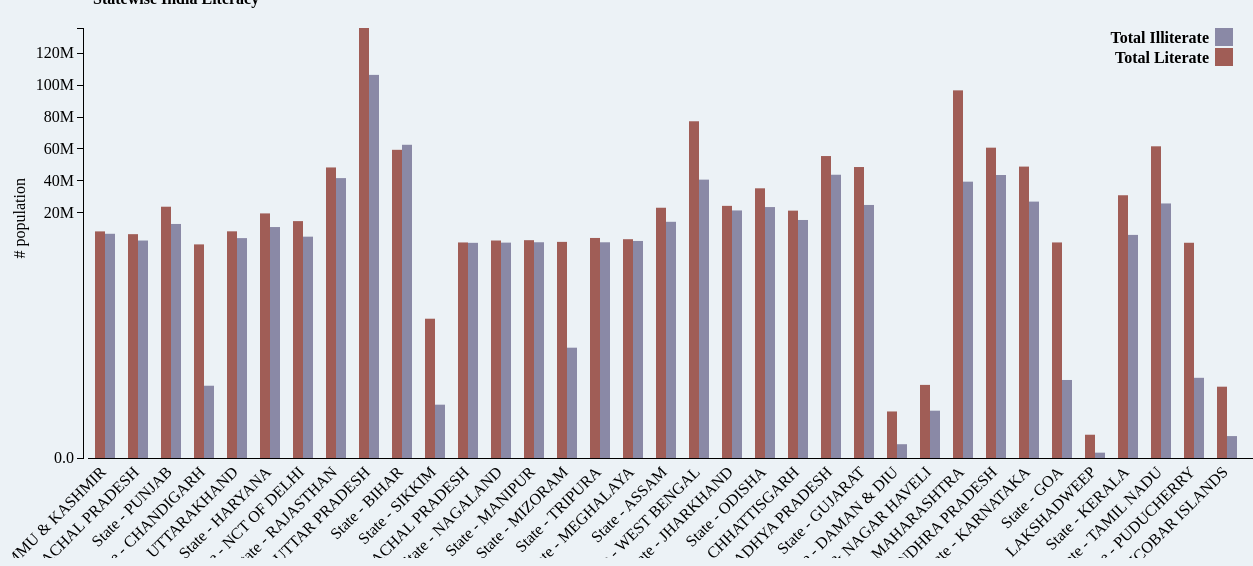
D3 v3 page, settled after 480 driven frames (8 s of simulated time); the page loaded 1 data file(s).


// ── js/statewise-literacy.js
(function() {
  d3.json("./includes/statewise-literacy-resource.json", function(err, data) {
    if (err) {
      console.log("Error: " + err);
      return;
    }

    dataViz(data);
  });

  function dataViz(inputData) {

    var margin = {
      top: 20,
      right: 0,
      bottom: 100,
      left: 80
    },
    width = 1270 - margin.left - margin.right,
      height = 550 - margin.top - margin.bottom;

    var n = 3; // number of layers
    var headers = d3.keys(inputData[0]).filter(function(key) {
      return key !== "areaName";
    });
    var layers = d3.layout.stack()(headers.map(function(genderLiteracy) {

      return inputData.map(function(d) {

        return {
          x: d.areaName,
          y: +d[genderLiteracy]
        };

      });
    }));

    var yGroupMax = d3.max(layers, function(layer) {
      return d3.max(layer, function(d) {
        return d.y;
      });
    });
    var yStackMax = d3.max(layers, function(layer) {
      return d3.max(layer, function(d) {
        return d.y0 + d.y;
      });
    });

    var svg = d3.select(".row").append("svg")
      .attr("width", width + margin.left + margin.right)
      .attr("height", height + margin.top + margin.bottom)
      .append("g")
      .attr("transform", "translate(" + margin.left + "," + margin.top + ")");

    var xScale = d3.scale.ordinal()
      .domain(layers[0].map(function(d) { return d.x; }))
      .rangeRoundBands([25, width], .1);

    var y = d3.scale.linear()
      .domain([0, yGroupMax / 144, yGroupMax])
      .range([height, height / 2, 0]);

    var color = d3.scale.ordinal()
      .domain(headers)
      .range(["#a05d56", "#8a89a6"]);

    var xAxis = d3.svg.axis()
      .scale(xScale)
      .tickSize(0)
      .tickPadding(6)
      .orient("bottom");

    var yAxis = d3.svg.axis()
      .scale(y)
      .orient("left")
      .tickFormat(d3.format(".2s"));

    var layer = svg.selectAll(".layer")
      .data(layers)
      .enter().append("g")
      .attr("class", "layer")
      .style("fill", function(d, i) {
      return color(i);
    });

    var rect = layer.selectAll("rect")
      .data(function(d) {
      return d;
    })
      .enter().append("rect")
      .attr("x", function(d, i, j) {
      return xScale(d.x) + xScale.rangeBand() / n * j;
    })
      .attr("y", function(d) {
      return y(d.y);
    })
      .attr("width", xScale.rangeBand() / n)
      .attr("height", function(d) {
      return height - y(d.y);
    });

    /* ******** Tooltip *************/
    // Prep the tooltip bits, initial display is hidden
    var tooltip = svg.append("g")
      .attr("class", "tooltip")
      .style("display", "none");

    tooltip.append("rect")
      .attr("width", 80)
      .attr("height", 20)
      .attr("fill", "#98abc5")
      .style("opacity", 0.5);
    tooltip.append("text")
      .attr("x", 40)
      .attr("dy", "1.2em")
      .style("text-anchor", "middle")
      .attr("font-size", "12px")
      .attr("font-weight", "bold");

    rect.on("mouseover", function() {
      tooltip.style("display", null);
    })
      .on("mouseout", function() {
      tooltip.style("display", "none");
    })
      .on("mousemove", function(d) {
      var xPosition = d3.mouse(this)[0] - 15;
      var yPosition = d3.mouse(this)[1] - 25;
      tooltip.attr("transform", "translate(" + xPosition + "," + yPosition + ")");
      tooltip.select("text").text(d.y);
    });

    //********** AXES ************
    svg.append("g")
      .attr("class", "x axis")
      .attr("transform", "translate(0," + height + ")")
      .call(xAxis)
      .selectAll("text").style("text-anchor", "end")
      .attr("dx", "-.8em")
      .attr("dy", ".15em")
      .attr("transform", function(d) {
      return "rotate(-45)"
    });

    svg.append("g")
      .attr("class", "y axis")
      .attr("transform", "translate(20,0)")
      .call(yAxis)
      .append("text")
      .attr("transform", "rotate(-90)")
      .attr({
      "x": -150,
      "y": -70
    })
      .attr("dy", ".75em")
      .style("text-anchor", "end")
      .text("# population");

    var legend = svg.selectAll(".legend")
      .data(headers.slice().reverse())
      .enter().append("g")
      .attr("class", "legend")
      .attr("transform", function(d, i) {
      return "translate(-20," + i * 20 + ")";
    });

    legend.append("rect")
      .attr("x", width - 18)
      .attr("width", 18)
      .attr("height", 18)
      .style("fill", color);

    var formatText = {
      "totalIlliterate": "Total Illiterate",
      "totalLiterate": "Total Literate"
    };
    legend.append("text")
      .attr("id", "legendText")
      .attr("x", width - 24)
      .attr("y", 9)
      .attr("dy", ".35em")
      .style("text-anchor", "end")
      .text(function(d) {
      return formatText[d];
    });

  }
})();

### data: includes/statewise-literacy-resource.json
[
 {
  "areaName": "State - JAMMU & KASHMIR",
  "totalLiterate": 8229040,
  "totalIlliterate": 6730552
 },
 {
  "areaName": "State - HIMACHAL PRADESH",
  "totalLiterate": 6486823,
  "totalIlliterate": 2499157
 },
 {
  "areaName": "State - PUNJAB",
  "totalLiterate": 23714189,
  "totalIlliterate": 12889328
 },
 {
  "areaName": "State - CHANDIGARH",
  "totalLiterate": 937372,
  "totalIlliterate": 317164
 },
 {
  "areaName": "State - UTTARAKHAND",
  "totalLiterate": 8265305,
  "totalIlliterate": 4005406
 },
 {
  "areaName": "State - HARYANA",
  "totalLiterate": 19509283,
  "totalIlliterate": 10955794
 },
 {
  "areaName": "State - NCT OF DELHI",
  "totalLiterate": 14672626,
  "totalIlliterate": 4927624
 },
 {
  "areaName": "State - RAJASTHAN",
  "totalLiterate": 48346093,
  "totalIlliterate": 41662471
 },
 "... 27 more items"
]